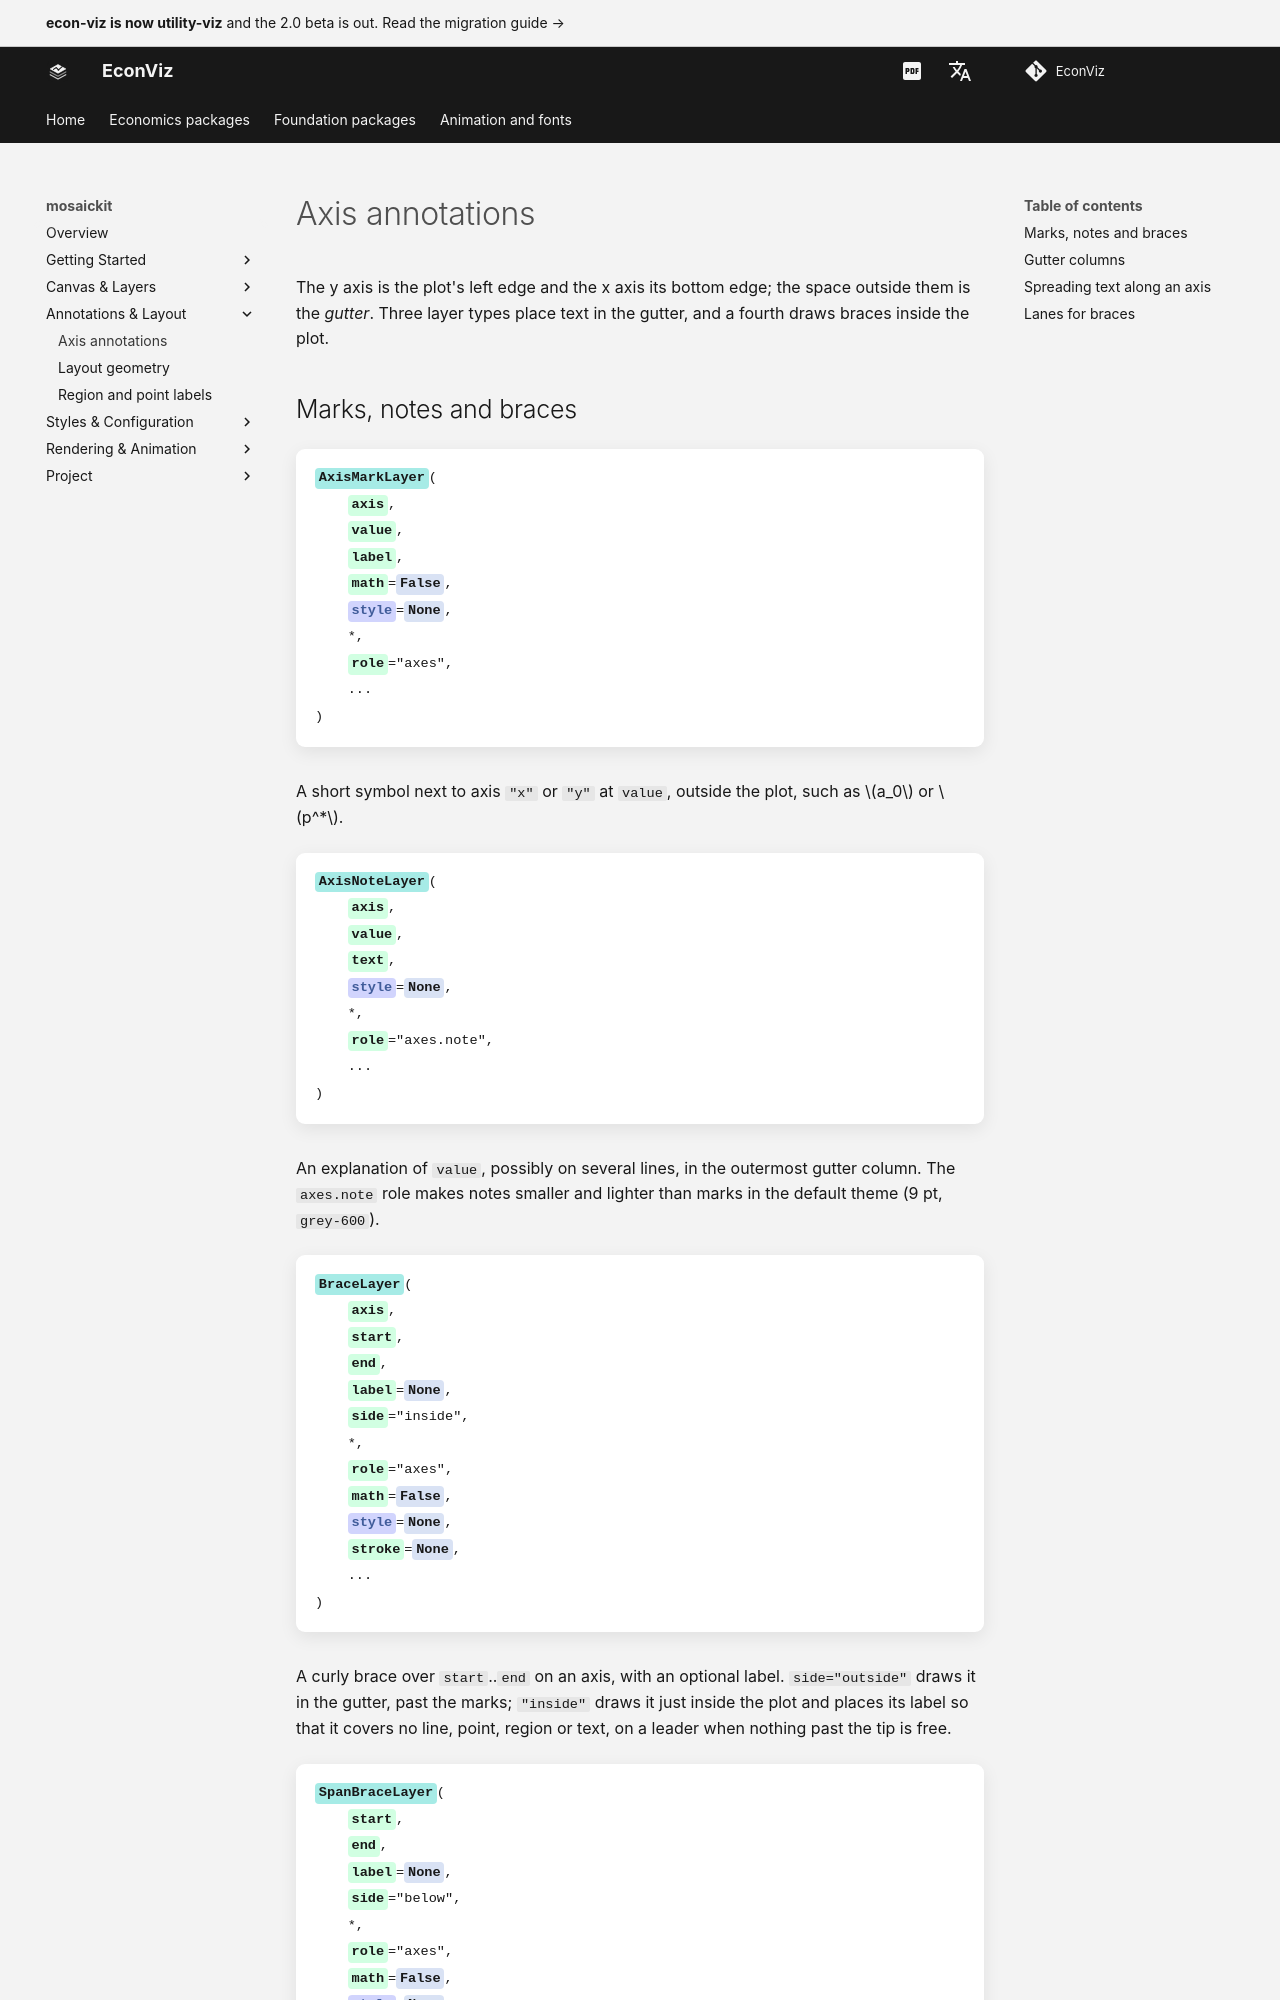

repository: EconViz/econ-viz-docs · page: mosaickit/guides/annotations/index.html · generator: mkdocs

---
seo_title: "Axis annotations"
---

# Axis annotations

<span id="sec-annotations"></span>

The y axis is the plot's left edge and the x axis its bottom edge; the space
outside them is the _gutter_. Three layer types place text in the gutter, and
a fourth draws braces inside the plot.
